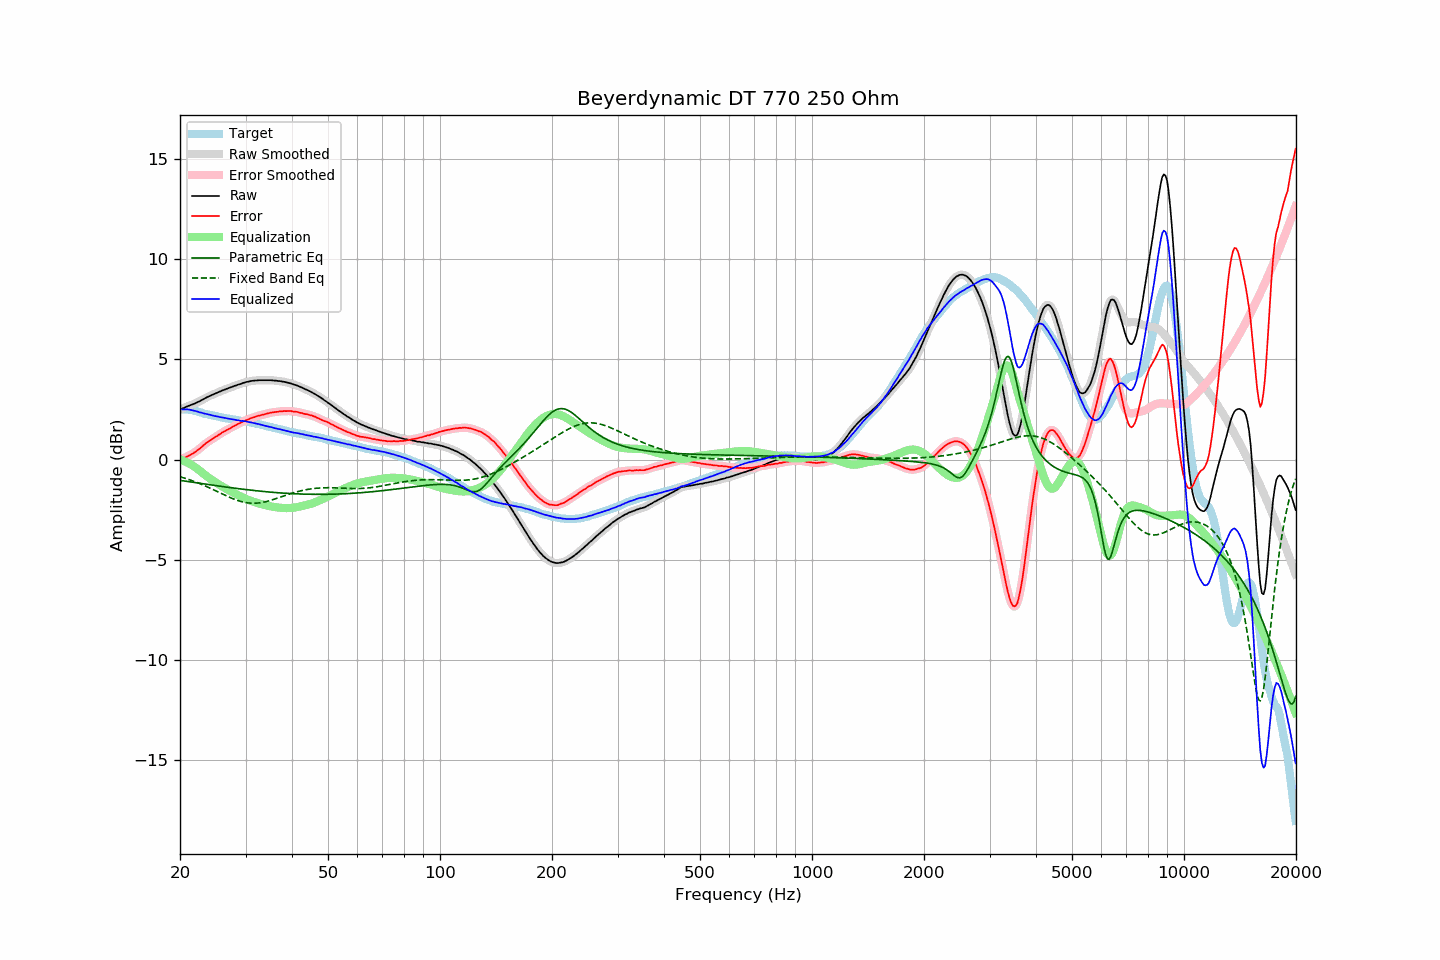

Data behind this chart, as committed beside it:
frequency, raw, error, smoothed, error_smoothed, equalization, parametric_eq, fixed_band_eq, equalized_raw, equalized_smoothed, target
20.00, 2.50, -0.01, 2.50, -0.00, -0.00, -1.04, -0.86, 2.50, 2.50, 2.51
20.20, 2.54, 0.03, 2.54, 0.03, -0.03, -1.05, -0.88, 2.51, 2.51, 2.51
20.40, 2.56, 0.05, 2.57, 0.06, -0.06, -1.06, -0.90, 2.50, 2.51, 2.51
20.61, 2.60, 0.09, 2.60, 0.09, -0.09, -1.07, -0.93, 2.51, 2.51, 2.51
20.81, 2.64, 0.14, 2.64, 0.13, -0.13, -1.09, -0.96, 2.51, 2.51, 2.51
21.02, 2.67, 0.17, 2.67, 0.17, -0.17, -1.10, -0.98, 2.50, 2.50, 2.51
21.23, 2.70, 0.22, 2.70, 0.21, -0.21, -1.11, -1.01, 2.49, 2.49, 2.49
21.44, 2.73, 0.26, 2.73, 0.26, -0.26, -1.12, -1.04, 2.47, 2.47, 2.48
21.66, 2.76, 0.31, 2.76, 0.30, -0.31, -1.13, -1.07, 2.46, 2.46, 2.46
21.87, 2.79, 0.36, 2.80, 0.36, -0.36, -1.15, -1.10, 2.43, 2.44, 2.44
22.09, 2.83, 0.41, 2.83, 0.41, -0.41, -1.16, -1.13, 2.42, 2.42, 2.42
22.31, 2.87, 0.48, 2.87, 0.47, -0.47, -1.17, -1.16, 2.40, 2.39, 2.39
22.54, 2.90, 0.53, 2.91, 0.53, -0.54, -1.18, -1.19, 2.36, 2.37, 2.37
22.76, 2.95, 0.60, 2.95, 0.60, -0.60, -1.19, -1.22, 2.35, 2.35, 2.35
22.99, 2.99, 0.67, 2.99, 0.67, -0.67, -1.20, -1.26, 2.32, 2.32, 2.32
23.22, 3.03, 0.74, 3.04, 0.74, -0.73, -1.22, -1.29, 2.30, 2.30, 2.29
23.45, 3.08, 0.81, 3.08, 0.80, -0.79, -1.23, -1.33, 2.29, 2.28, 2.27
23.69, 3.12, 0.86, 3.12, 0.86, -0.86, -1.24, -1.36, 2.27, 2.27, 2.26
23.92, 3.16, 0.92, 3.16, 0.92, -0.91, -1.25, -1.40, 2.25, 2.25, 2.24
24.16, 3.20, 0.97, 3.20, 0.97, -0.97, -1.26, -1.44, 2.23, 2.23, 2.23
24.40, 3.23, 1.02, 3.23, 1.02, -1.02, -1.27, -1.47, 2.21, 2.21, 2.21
24.65, 3.26, 1.07, 3.27, 1.07, -1.08, -1.29, -1.51, 2.18, 2.19, 2.19
24.89, 3.30, 1.13, 3.30, 1.13, -1.13, -1.30, -1.55, 2.17, 2.17, 2.17
25.14, 3.33, 1.17, 3.33, 1.18, -1.18, -1.31, -1.59, 2.15, 2.15, 2.16
25.39, 3.37, 1.23, 3.37, 1.23, -1.23, -1.32, -1.63, 2.14, 2.14, 2.14
25.65, 3.40, 1.27, 3.40, 1.28, -1.28, -1.33, -1.67, 2.12, 2.12, 2.13
25.91, 3.44, 1.34, 3.44, 1.33, -1.33, -1.34, -1.70, 2.11, 2.11, 2.10
26.16, 3.47, 1.38, 3.47, 1.38, -1.38, -1.35, -1.74, 2.09, 2.09, 2.09
26.43, 3.50, 1.42, 3.50, 1.43, -1.43, -1.36, -1.78, 2.08, 2.08, 2.08
26.69, 3.53, 1.47, 3.53, 1.47, -1.47, -1.38, -1.82, 2.06, 2.06, 2.06
26.96, 3.56, 1.52, 3.56, 1.51, -1.52, -1.39, -1.85, 2.05, 2.04, 2.05
27.23, 3.59, 1.56, 3.59, 1.56, -1.56, -1.40, -1.89, 2.03, 2.03, 2.04
27.50, 3.62, 1.60, 3.62, 1.60, -1.60, -1.41, -1.92, 2.02, 2.02, 2.02
27.77, 3.65, 1.65, 3.65, 1.64, -1.65, -1.42, -1.96, 2.01, 2.00, 2.00
28.05, 3.68, 1.69, 3.68, 1.69, -1.69, -1.43, -1.99, 1.99, 1.99, 1.99
28.33, 3.70, 1.73, 3.71, 1.73, -1.73, -1.44, -2.02, 1.97, 1.98, 1.97
28.62, 3.74, 1.78, 3.73, 1.77, -1.77, -1.45, -2.05, 1.97, 1.96, 1.96
28.90, 3.76, 1.81, 3.76, 1.81, -1.81, -1.46, -2.07, 1.95, 1.95, 1.95
29.19, 3.78, 1.85, 3.79, 1.85, -1.85, -1.47, -2.09, 1.93, 1.94, 1.93
29.48, 3.82, 1.89, 3.82, 1.89, -1.89, -1.48, -2.11, 1.93, 1.93, 1.93
29.78, 3.84, 1.92, 3.84, 1.93, -1.93, -1.49, -2.13, 1.91, 1.92, 1.92
30.08, 3.87, 1.96, 3.87, 1.96, -1.96, -1.50, -2.15, 1.91, 1.90, 1.91
30.38, 3.88, 2.00, 3.89, 2.00, -2.00, -1.51, -2.16, 1.89, 1.89, 1.89
30.68, 3.90, 2.03, 3.90, 2.03, -2.03, -1.52, -2.17, 1.87, 1.87, 1.87
30.99, 3.92, 2.07, 3.92, 2.06, -2.06, -1.53, -2.18, 1.86, 1.86, 1.85
31.30, 3.93, 2.09, 3.93, 2.09, -2.09, -1.54, -2.18, 1.84, 1.84, 1.84
31.61, 3.94, 2.11, 3.94, 2.12, -2.12, -1.54, -2.18, 1.82, 1.83, 1.83
31.93, 3.95, 2.14, 3.95, 2.14, -2.14, -1.55, -2.18, 1.81, 1.81, 1.81
32.24, 3.95, 2.17, 3.96, 2.17, -2.17, -1.56, -2.17, 1.78, 1.79, 1.78
32.57, 3.96, 2.19, 3.96, 2.19, -2.19, -1.57, -2.17, 1.77, 1.77, 1.77
32.89, 3.96, 2.21, 3.96, 2.21, -2.21, -1.58, -2.15, 1.75, 1.75, 1.76
33.22, 3.96, 2.24, 3.96, 2.23, -2.23, -1.59, -2.14, 1.73, 1.73, 1.72
33.55, 3.96, 2.25, 3.96, 2.25, -2.26, -1.59, -2.13, 1.71, 1.71, 1.71
33.89, 3.96, 2.27, 3.96, 2.27, -2.28, -1.60, -2.11, 1.69, 1.69, 1.69
34.23, 3.96, 2.29, 3.96, 2.29, -2.29, -1.61, -2.09, 1.67, 1.67, 1.67
34.57, 3.96, 2.31, 3.96, 2.31, -2.31, -1.62, -2.07, 1.65, 1.65, 1.65
34.92, 3.96, 2.34, 3.96, 2.33, -2.33, -1.62, -2.04, 1.63, 1.63, 1.63
35.27, 3.96, 2.35, 3.96, 2.35, -2.35, -1.63, -2.02, 1.62, 1.61, 1.61
35.62, 3.95, 2.36, 3.95, 2.36, -2.36, -1.64, -2.00, 1.59, 1.59, 1.59
35.97, 3.94, 2.37, 3.94, 2.37, -2.37, -1.64, -1.97, 1.57, 1.57, 1.57
... 635 more rows
